Image classification data set "datasets" (chinmoy12c/spsVision on GitHub). Class labels (3): paper, scissor, stone.

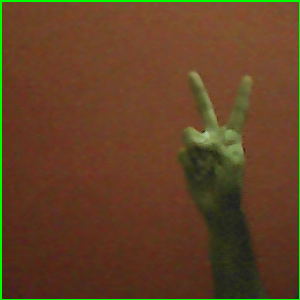
Label: scissor

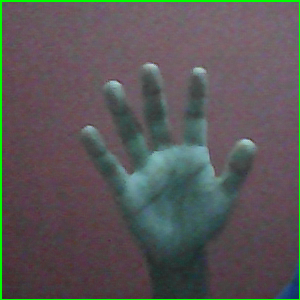
Label: paper

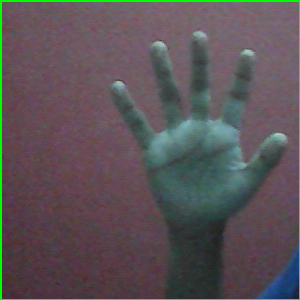
Label: paper

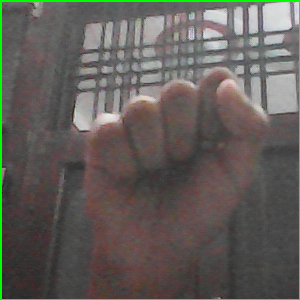
Label: stone

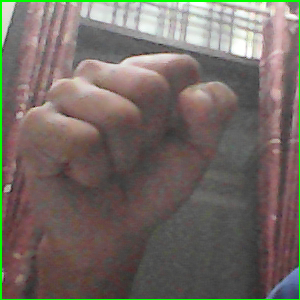
Label: stone

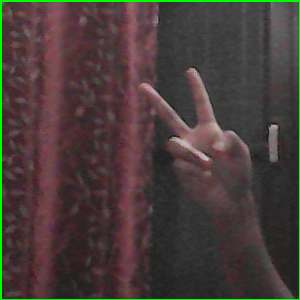
Label: scissor
